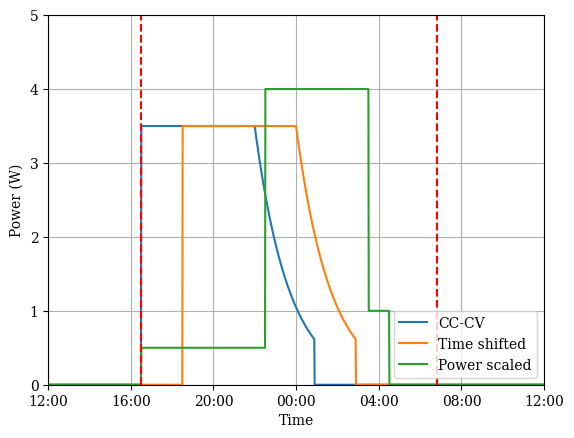

Generate this figure with matplotlib:
# packages
import csv
import matplotlib.pyplot as plt
import numpy as np
import copy

arrive = 16.5 # hours past 00:00
leave = 30.8
energyReq = 24 #kWh

cPower = 3.5

cccv = [0]*36*60
tshift = [0]*36*60
pscale = [0]*36*60

for i in range(0,6*60):
    pscale[int(arrive*60)+i] = 0.5
for i in range(6*60,11*60):
    pscale[int(arrive*60)+i] = 4.0
for i in range(11*60,12*60):
    pscale[int(arrive*60)+i] = 1.0
    

cccvreq = copy.copy(energyReq)
ind = int(arrive*60)
while cccvreq > 0.2*energyReq:
    cccv[ind] = cPower
    ind += 1
    cccvreq -= cPower/60

a = 0.99
p = cPower*a

while cccvreq > 0:
    cccv[ind] = p
    cccvreq -= p/60
    ind += 1
    p = a*p

for i in range(960,1560):
    tshift[i+120] = cccv[i]


t = np.linspace(0,36,num=36*60)

x_ticks = ['12:00','16:00','20:00','00:00','04:00','08:00','12:00']
x = np.linspace(12,36,num=7)


lim1 = [arrive]*100
lim2 = [leave]*100

y = np.linspace(0,100,num=100)
plt.figure(1)
plt.rcParams["font.family"] = 'serif'


plt.plot(t,cccv,label='CC-CV')
plt.plot(t,tshift,label='Time shifted')
plt.plot(t,pscale,label='Power scaled')
plt.xlim(12,36)
plt.xticks(x,x_ticks)
plt.grid()
plt.legend()
plt.xlabel('Time')
plt.ylabel('Power (W)')
plt.ylim(0,5)

plt.plot(lim1,y,ls='--',c='r')
plt.plot(lim2,y,ls='--',c='r')

'''
plt.plot(lim1,y,ls='--',c='r')
plt.plot(lim2,y,ls='--',c='r')
plt.fill_between(x_fill,ibase_fill,alpha=0.5)
plt.title('3',y=0.8)
plt.ylim(0,40)
plt.xlim(0,36)
plt.ylabel('Power (GW)')


plt.subplot(2,2,4)
plt.plot(t,power)
plt.xticks(x,x_ticks)
plt.title('4',y=0.8)
plt.ylim(0,3)
plt.xlim(0,36)
plt.ylabel('Power (kW)')
'''
plt.show()
